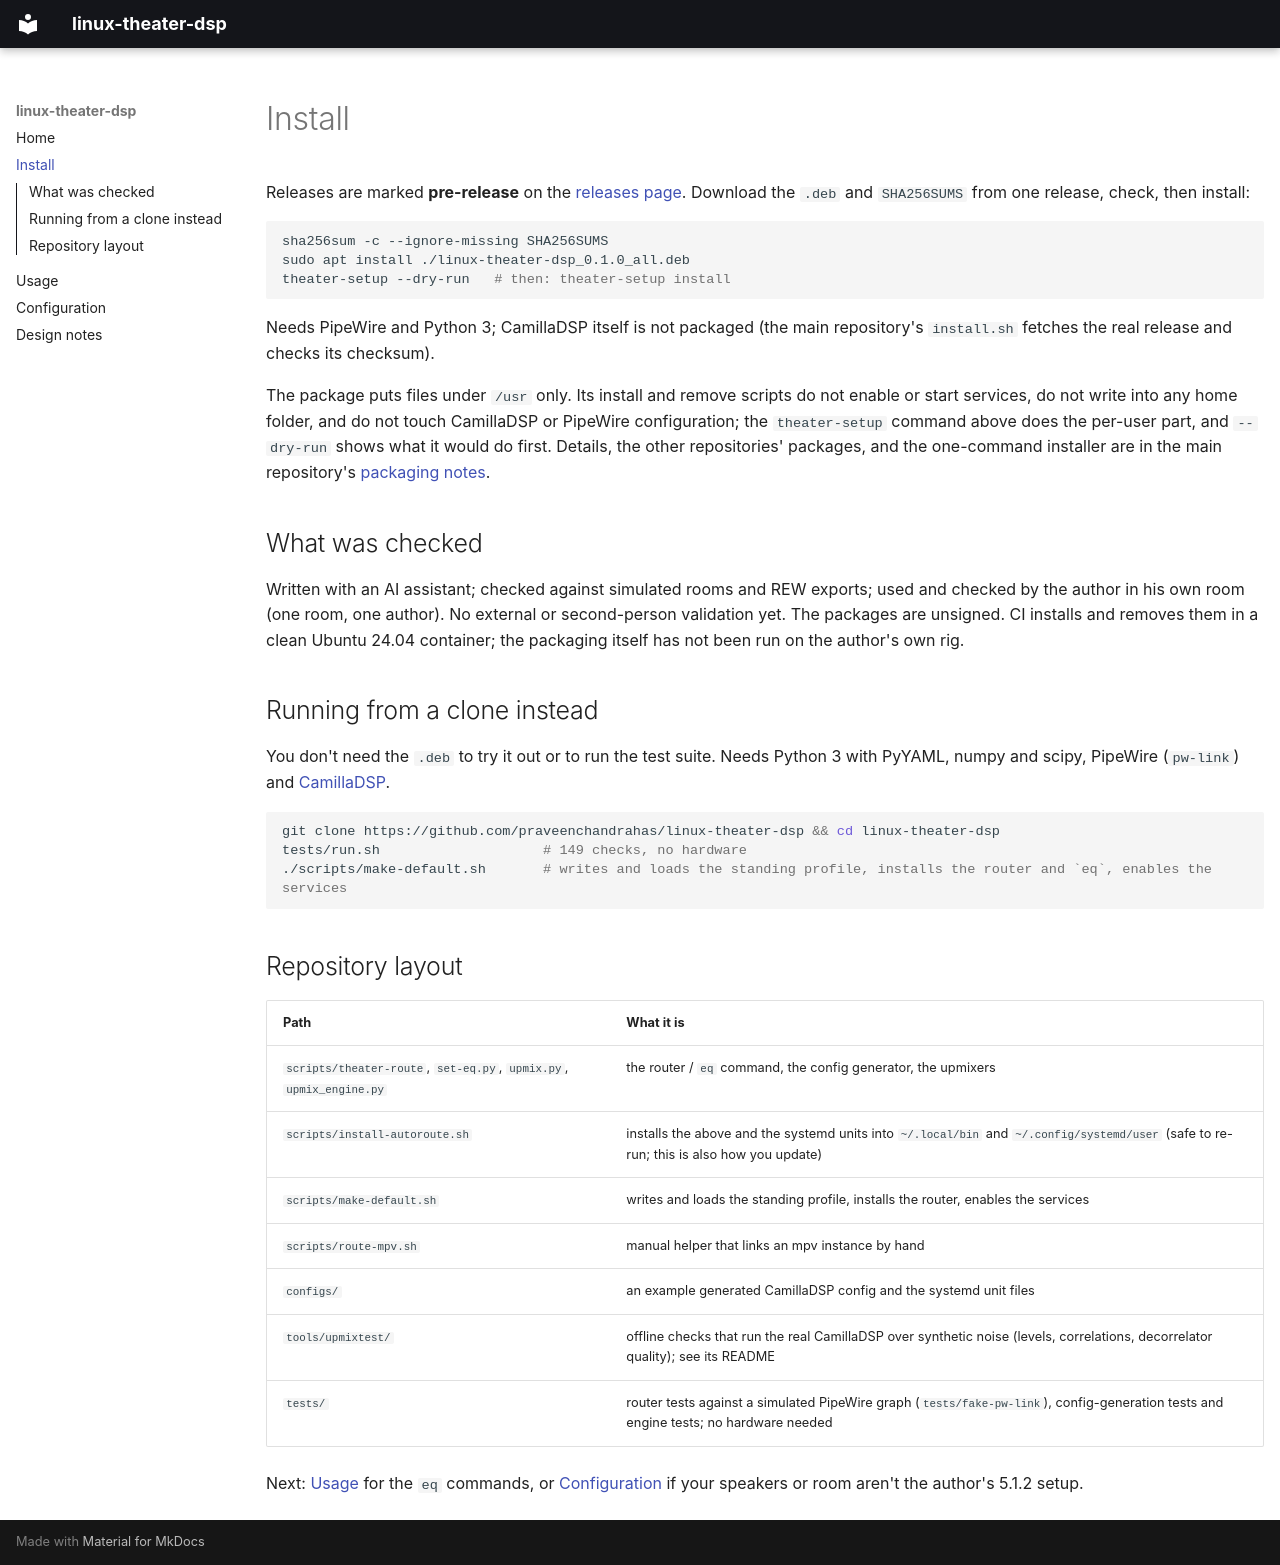

repository: praveenchandrahas/linux-theater-dsp · page: install/index.html · generator: mkdocs

# Install

Releases are marked **pre-release** on the [releases page](https://github.com/praveenchandrahas/linux-theater-dsp/releases). Download the `.deb` and `SHA256SUMS` from one release, check, then install:

```sh
sha256sum -c --ignore-missing SHA256SUMS
sudo apt install ./linux-theater-dsp_0.1.0_all.deb
theater-setup --dry-run   # then: theater-setup install
```

Needs PipeWire and Python 3; CamillaDSP itself is not packaged (the main repository's `install.sh` fetches the real release and checks its checksum).

The package puts files under `/usr` only. Its install and remove scripts do not enable or start services, do not write into any home folder, and do not touch CamillaDSP or PipeWire configuration; the `theater-setup` command above does the per-user part, and `--dry-run` shows what it would do first. Details, the other repositories' packages, and the one-command installer are in the main repository's [packaging notes](https://github.com/praveenchandrahas/Software-Defined-Home-Theatre/blob/main/docs/packaging.md).

## What was checked

Written with an AI assistant; checked against simulated rooms and REW exports; used and checked by the author in his own room (one room, one author). No external or second-person validation yet. The packages are unsigned. CI installs and removes them in a clean Ubuntu 24.04 container; the packaging itself has not been run on the author's own rig.

## Running from a clone instead

You don't need the `.deb` to try it out or to run the test suite. Needs Python 3 with PyYAML, numpy and scipy, PipeWire (`pw-link`) and [CamillaDSP](https://github.com/HEnquist/camilladsp).

```bash
git clone https://github.com/praveenchandrahas/linux-theater-dsp && cd linux-theater-dsp
tests/run.sh                    # 149 checks, no hardware
./scripts/make-default.sh       # writes and loads the standing profile, installs the router and `eq`, enables the services
```

## Repository layout

| Path | What it is |
|---|---|
| `scripts/theater-route`, `set-eq.py`, `upmix.py`, `upmix_engine.py` | the router / `eq` command, the config generator, the upmixers |
| `scripts/install-autoroute.sh` | installs the above and the systemd units into `~/.local/bin` and `~/.config/systemd/user` (safe to re-run; this is also how you update) |
| `scripts/make-default.sh` | writes and loads the standing profile, installs the router, enables the services |
| `scripts/route-mpv.sh` | manual helper that links an mpv instance by hand |
| `configs/` | an example generated CamillaDSP config and the systemd unit files |
| `tools/upmixtest/` | offline checks that run the real CamillaDSP over synthetic noise (levels, correlations, decorrelator quality); see its README |
| `tests/` | router tests against a simulated PipeWire graph (`tests/fake-pw-link`), config-generation tests and engine tests; no hardware needed |

Next: [Usage](usage.md) for the `eq` commands, or [Configuration](configuration.md) if your speakers or room aren't the author's 5.1.2 setup.
